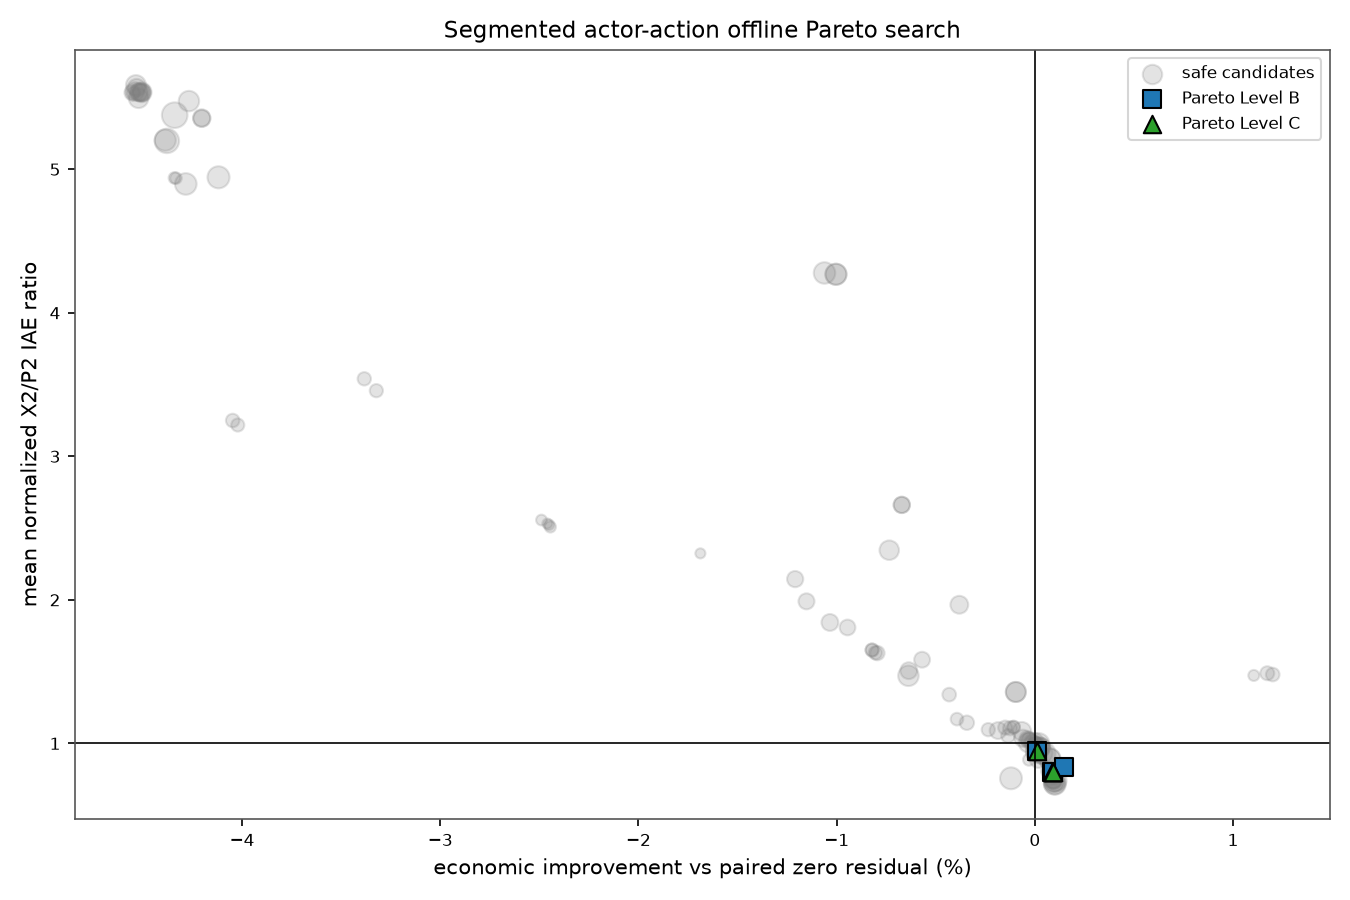

Values plotted in this chart, from the file beside it:
id, source, segment_seconds, J_econ, X2_IAE, P2_IAE, X2_ISE, P2_ISE, P100_TV, F200_TV, P100_delta_RMS, F200_delta_RMS, P100_input_sign_changes, F200_input_sign_changes, P100_upper_steps, P100_lower_steps, F200_upper_steps, F200_lower_steps, P100_outer_10pct_steps, F200_outer_10pct_steps, any_outer_10pct_steps, recovery_max_steps, all_three_recovered_within_D, nonlinear_W_outside_steps
pressure_negative_10s_00000, zero_residual, 10, 1867566, 52.97, 687.6, 10.83, 1824, 70.33, 0.0, 1.065, 0.0, 5, 0, 0, 0, 0, 300, 0, 300, 300, 0, True, 0
pressure_negative_10s_00001, constrained_ep300_segment_mean, 10, 1866159, 40.03, 705.2, 6.276, 1917, 123.4, 72.89, 3.637, 2.195, 48, 3, 6, 0, 0, 10, 8, 10, 18, 0, True, 0
pressure_negative_10s_00002, constrained_blend_0.25, 10, 1867464, 50.87, 691.7, 10.01, 1845, 88.77, 18.22, 1.622, 0.5488, 53, 3, 0, 0, 0, 10, 0, 270, 270, 0, True, 0
pressure_negative_10s_00003, constrained_blend_0.5, 10, 1867259, 48.28, 695.8, 9.061, 1867, 114.9, 36.44, 2.424, 1.098, 54, 3, 0, 0, 0, 10, 0, 30, 30, 0, True, 0
pressure_negative_10s_00004, constrained_blend_0.75, 10, 1866907, 44.93, 700, 7.918, 1889, 143.5, 54.67, 3.275, 1.646, 52, 3, 0, 0, 0, 10, 1, 10, 11, 0, True, 0
pressure_negative_10s_00005, constant_0_-1_0.15, 10, 1867413, 46.97, 696.7, 8.521, 1871, 55.61, 0.0, 0.8799, 0.0, 5, 0, 0, 0, 0, 0, 0, 0, 0, 0, True, 0
pressure_negative_10s_00006, constant_0_-1_0.4, 10, 1865967, 29.96, 712.7, 3.495, 1957, 38.93, 0.0, 0.6125, 0.0, 4, 0, 0, 0, 0, 0, 0, 0, 0, 0, True, 0
pressure_negative_10s_00007, constant_0_-1_0.8, 10, 1846935, 97.44, 761.3, 36.51, 2231, 23.88, 4.805, 0.6558, 0.127, 2, 2, 0, 0, 0, 0, 0, 0, 0, 0, True, 0
pressure_negative_10s_00008, constant_0_1_0.15, 10, 1870367, 64.26, 692.6, 15.92, 1849, 66.75, 0.0, 0.9221, 0.0, 5, 0, 0, 0, 0, 0, 0, 0, 0, 0, True, 0
pressure_negative_10s_00009, constant_0_1_0.4, 10, 1882595, 119.5, 692.1, 55.57, 1847, 57.55, 0.0, 0.6936, 0.0, 4, 0, 0, 0, 0, 0, 0, 0, 0, 0, True, 0
pressure_negative_10s_00010, constant_0_1_0.8, 10, 1952525, 538.8, 614, 1141, 1458, 35.51, 8.268, 0.9511, 0.3829, 1, 1, 0, 0, 0, 0, 0, 0, 0, 0, True, 0
pressure_negative_10s_00011, constant_1_-1_0.15, 10, 1868106, 56.26, 686.8, 12.22, 1820, 62.08, 0.0, 0.8998, 0.0, 5, 0, 0, 0, 0, 300, 0, 300, 300, 0, True, 0
pressure_negative_10s_00012, constant_1_-1_0.4, 10, 1869573, 65.2, 684.8, 16.4, 1809, 48.17, 0.0, 0.6303, 0.0, 5, 0, 0, 0, 0, 300, 0, 300, 300, 0, True, 0
pressure_negative_10s_00013, constant_1_-1_0.8, 10, 1899086, 195.6, 656.4, 159.3, 1667, 18.82, 0.0, 0.2128, 0.0, 4, 0, 0, 0, 0, 300, 0, 300, 300, 0, True, 0
pressure_negative_10s_00016, constant_1_1_0.8, 10, 1913507, 212.7, 720.3, 191.5, 1998, 18.81, 0.0, 0.2129, 0.0, 4, 0, 0, 0, 0, 0, 0, 0, 0, 0, True, 0
pressure_negative_10s_00017, archive_mutation_1, 10, 1882913, 121.5, 692.2, 57.36, 1847, 47.8, 4.846, 0.5482, 0.1982, 4, 1, 0, 0, 0, 0, 0, 0, 0, 0, True, 0
pressure_negative_10s_00018, archive_mutation_2, 10, 1914060, 215.3, 719.9, 196.8, 1995, 21.71, 4.349, 0.2437, 0.1779, 6, 1, 0, 0, 0, 0, 0, 0, 0, 0, True, 0
pressure_negative_10s_00019, archive_mutation_3, 10, 1942679, 286.6, 705.9, 408.9, 1923, 49.71, 4.349, 1.17, 0.1779, 8, 1, 0, 0, 0, 0, 0, 0, 0, 0, True, 0
pressure_negative_10s_00024, archive_mutation_8, 10, 1866162, 40.03, 705.3, 6.277, 1917, 123.4, 73.67, 3.637, 2.196, 48, 5, 6, 0, 0, 10, 8, 10, 18, 0, True, 0
pressure_negative_10s_00025, archive_mutation_9, 10, 1865826, 29.88, 711.8, 3.476, 1952, 38.94, 0.0, 0.6125, 0.0, 4, 0, 0, 0, 0, 0, 0, 0, 0, 0, True, 0
pressure_negative_10s_00026, archive_mutation_10, 10, 1867462, 46.2, 697.2, 8.26, 1874, 60.6, 2.758, 0.8873, 0.1128, 9, 1, 0, 0, 0, 0, 0, 0, 0, 0, True, 0
pressure_negative_10s_00027, archive_mutation_11, 10, 1951789, 539.6, 608.7, 1145, 1434, 72.17, 35.19, 1.391, 0.9879, 7, 5, 0, 0, 0, 0, 0, 0, 0, 0, True, 0
pressure_negative_10s_00028, archive_mutation_12, 10, 1885221, 138.4, 688.8, 74.97, 1829, 76.3, 15.71, 1.288, 0.4864, 6, 3, 0, 0, 0, 0, 0, 0, 0, 0, True, 0
pressure_negative_10s_00031, archive_mutation_15, 10, 1913226, 210.2, 720.7, 187.3, 2000, 23.58, 7.152, 0.2554, 0.2116, 6, 2, 0, 0, 0, 0, 0, 0, 0, 0, True, 0
pressure_negative_10s_00033, archive_mutation_17, 10, 1886302, 403.5, 632, 758.9, 1542, 142.8, 46.46, 2.746, 1.156, 9, 9, 0, 64, 0, 0, 65, 0, 65, 0, True, 0
pressure_negative_10s_00034, archive_mutation_18, 10, 1952012, 539.6, 611.1, 1145, 1446, 72.16, 44.04, 1.384, 1.172, 7, 6, 0, 0, 0, 0, 0, 0, 0, 0, True, 0
pressure_negative_10s_00035, archive_mutation_19, 10, 1929620, 312.1, 702.9, 424.4, 1904, 37.2, 18.49, 0.7815, 0.7561, 6, 1, 0, 0, 0, 0, 0, 0, 0, 0, True, 0
pressure_negative_10s_00036, archive_mutation_20, 10, 1867086, 49.43, 693.6, 9.51, 1855, 123, 43.56, 2.431, 1.136, 46, 5, 0, 0, 0, 110, 0, 130, 130, 0, True, 0
pressure_negative_10s_00038, archive_mutation_22, 10, 1951984, 539.6, 610.2, 1145, 1441, 72.11, 57.99, 1.39, 1.357, 7, 7, 0, 0, 0, 0, 0, 0, 0, 0, True, 0
pressure_negative_10s_00039, archive_mutation_23, 10, 1878193, 114.7, 688.3, 52.98, 1827, 76.09, 17.71, 0.9188, 0.6029, 10, 2, 0, 0, 0, 0, 0, 0, 0, 0, True, 0
pressure_negative_10s_00041, archive_mutation_25, 10, 1946063, 519.1, 624.4, 1058, 1504, 70.16, 44.21, 1.609, 2, 3, 2, 0, 0, 0, 0, 0, 0, 0, 0, True, 0
pressure_negative_10s_00042, archive_mutation_26, 10, 1949513, 503.7, 617, 1044, 1477, 132.3, 61.27, 2.142, 1.443, 13, 6, 0, 0, 0, 0, 0, 0, 0, 0, True, 0
pressure_negative_10s_00044, archive_mutation_28, 10, 1947281, 533, 611.1, 1116, 1444, 107.3, 70.73, 1.91, 2.222, 9, 5, 0, 0, 0, 0, 0, 0, 0, 0, True, 0
pressure_negative_10s_00046, archive_mutation_30, 10, 1869573, 65.2, 684.8, 16.4, 1809, 48.18, 0.0, 0.6303, 0.0, 7, 0, 0, 0, 0, 300, 0, 300, 300, 0, True, 0
pressure_negative_10s_00047, archive_mutation_31, 10, 1880109, 230.8, 664.6, 293, 1700, 66.87, 34.35, 2.467, 1.756, 3, 1, 0, 0, 0, 210, 0, 210, 210, 0, True, 0
pressure_negative_10s_00048, archive_mutation_32, 10, 1865820, 29.87, 711.7, 3.475, 1951, 38.94, 0.2012, 0.6125, 0.008226, 4, 1, 0, 0, 0, 0, 0, 0, 0, 0, True, 0
pressure_negative_10s_00049, archive_mutation_33, 10, 1867412, 46.87, 696.7, 8.488, 1871, 60.98, 1.134, 0.891, 0.04639, 9, 1, 0, 0, 0, 0, 0, 0, 0, 0, True, 0
pressure_negative_10s_00050, archive_mutation_34, 10, 1868144, 55.2, 688.1, 11.74, 1827, 78.64, 10.63, 1.08, 0.4346, 11, 1, 0, 0, 0, 270, 0, 270, 270, 0, True, 0
pressure_negative_10s_00051, archive_mutation_35, 10, 1951737, 539.6, 608.5, 1145, 1434, 72.19, 52.73, 1.391, 1.221, 7, 7, 0, 0, 0, 0, 0, 0, 0, 0, True, 0
pressure_negative_10s_00052, archive_mutation_36, 10, 1882407, 119.3, 691.4, 55.44, 1843, 57.55, 14.11, 0.6936, 0.5772, 4, 1, 0, 0, 0, 0, 0, 0, 0, 0, True, 0
pressure_negative_10s_00055, archive_mutation_39, 10, 1865870, 28.91, 712.5, 3.277, 1955, 53.92, 10.43, 0.7016, 0.4184, 8, 2, 0, 0, 0, 0, 0, 0, 0, 0, True, 0
pressure_negative_10s_00056, archive_mutation_40, 10, 1948623, 522.7, 609.3, 1075, 1438, 192.7, 105.2, 2.925, 2.438, 17, 9, 0, 0, 0, 50, 0, 50, 50, 0, True, 0
pressure_negative_10s_00057, archive_mutation_41, 10, 1865808, 23.29, 714.8, 2.434, 1968, 78.71, 18.06, 0.8942, 0.5218, 11, 2, 0, 0, 0, 0, 0, 0, 0, 0, True, 0
pressure_negative_10s_00058, archive_mutation_42, 10, 1913344, 211.8, 720.4, 189.7, 1998, 20.6, 2.925, 0.225, 0.1196, 5, 1, 0, 0, 0, 0, 0, 0, 0, 0, True, 0
pressure_negative_10s_00059, archive_mutation_43, 10, 1869362, 91.4, 681.3, 46.51, 1789, 155.1, 13.99, 2.539, 0.4558, 7, 3, 0, 9, 0, 120, 10, 120, 130, 0, True, 0
pressure_negative_10s_00060, archive_mutation_44, 10, 1867469, 50.81, 691.8, 9.984, 1846, 92.79, 20.84, 1.626, 0.5591, 49, 5, 0, 0, 0, 10, 0, 270, 270, 0, True, 0
pressure_negative_10s_00062, archive_mutation_46, 10, 1867558, 49.04, 693.7, 9.295, 1856, 63.89, 3.463, 0.949, 0.1001, 9, 3, 0, 0, 0, 0, 0, 180, 180, 0, True, 0
pressure_negative_10s_00063, archive_mutation_47, 10, 1946083, 519.5, 624.3, 1060, 1504, 73.48, 44.22, 1.637, 1.984, 5, 2, 0, 0, 0, 0, 0, 0, 0, 0, True, 0
pressure_negative_10s_00064, archive_mutation_48, 10, 1867533, 52.16, 689.3, 10.51, 1833, 77.17, 9.122, 1.244, 0.2321, 21, 7, 0, 0, 0, 10, 0, 300, 300, 0, True, 0
pressure_negative_10s_00065, archive_mutation_49, 10, 1886318, 403.5, 632.2, 758.9, 1543, 142.8, 51.17, 2.747, 1.172, 9, 11, 0, 64, 0, 0, 65, 0, 65, 0, True, 0
pressure_negative_10s_00066, archive_mutation_50, 10, 1886881, 142.4, 685.2, 82.03, 1812, 83.96, 26.6, 1.284, 0.9427, 6, 1, 0, 0, 0, 20, 0, 20, 20, 0, True, 0
pressure_negative_10s_00067, archive_mutation_51, 10, 1867364, 47.27, 696.1, 8.637, 1868, 66.53, 9.976, 0.914, 0.4079, 7, 1, 0, 0, 0, 20, 0, 20, 20, 0, True, 0
pressure_negative_10s_00068, archive_mutation_52, 10, 1865767, 23.42, 714.4, 2.455, 1966, 80.72, 25.33, 0.9062, 0.6966, 11, 4, 0, 0, 0, 0, 0, 0, 0, 0, True, 0
pressure_negative_10s_00070, archive_mutation_54, 10, 1867388, 47.12, 696.4, 8.577, 1870, 61.16, 5.009, 0.889, 0.2048, 7, 1, 0, 0, 0, 0, 0, 20, 20, 0, True, 0
pressure_negative_10s_00071, archive_mutation_55, 10, 1845154, 98.96, 750.1, 37.66, 2166, 36.62, 24.47, 1.029, 0.7449, 4, 4, 0, 0, 0, 0, 0, 0, 0, 0, True, 0
pressure_negative_10s_00072, archive_mutation_56, 10, 1867150, 49.13, 693.5, 9.464, 1854, 129.9, 43.33, 2.586, 1.445, 49, 3, 0, 0, 0, 70, 0, 70, 70, 0, True, 0
pressure_negative_10s_00073, archive_mutation_57, 10, 1952205, 542.9, 609.6, 1156, 1438, 69.23, 58.54, 1.46, 1.374, 7, 7, 0, 0, 0, 0, 0, 0, 0, 0, True, 0
pressure_negative_10s_00074, archive_mutation_58, 10, 1867742, 53.29, 689.7, 10.96, 1835, 68.68, 25.31, 0.995, 1.035, 7, 1, 0, 0, 0, 280, 0, 280, 280, 0, True, 0
pressure_negative_10s_00075, archive_mutation_59, 10, 1866058, 26.21, 712.6, 2.946, 1956, 77.5, 18.06, 0.8912, 0.5218, 11, 2, 0, 0, 0, 0, 0, 0, 0, 0, True, 0
pressure_negative_10s_00076, archive_mutation_60, 10, 1890155, 174.7, 681.6, 120.5, 1792, 81.41, 18.49, 1.329, 0.4995, 8, 3, 0, 0, 0, 0, 0, 0, 0, 0, True, 0
... 34 more rows
